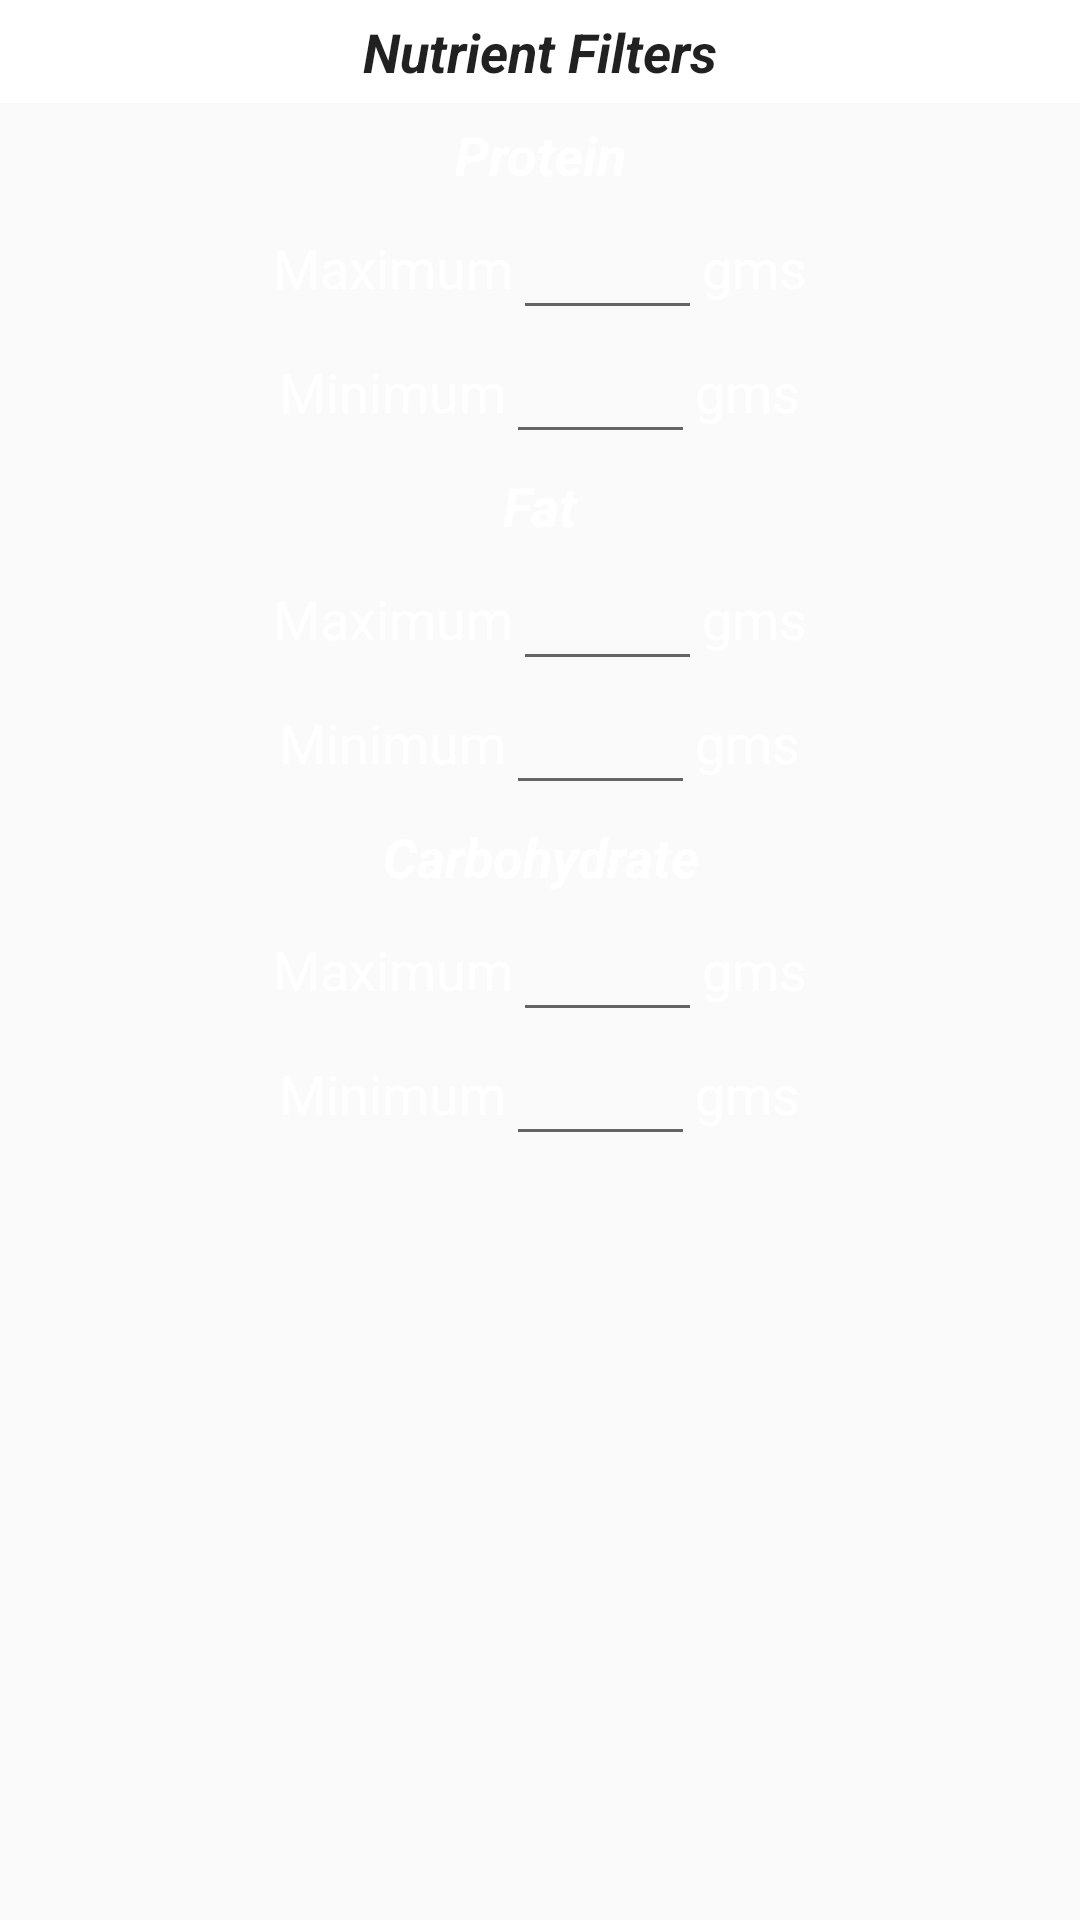

Here is an Android app screen rendered from its layout file. Give the layout XML and the strings, colors and styles it references.
<!-- AndroidManifest.xml: application theme AppTheme -->
<!-- res/layout/content_filter_nutrient.xml -->
<?xml version="1.0" encoding="utf-8"?>
<LinearLayout xmlns:android="http://schemas.android.com/apk/res/android"
    xmlns:tools="http://schemas.android.com/tools"
    android:layout_width="match_parent"
    android:layout_height="wrap_content"
    android:layout_below="@id/txtSearchFilter"
    android:orientation="vertical"
    tools:showIn="@layout/content_filter">

    <TextView
        android:id="@+id/txtTimeHeader"
        android:layout_width="match_parent"
        android:layout_height="wrap_content"
        android:background="#fff"
        android:gravity="center"
        android:padding="5dp"
        android:text="Nutrient Filters"
        android:textAppearance="@android:style/TextAppearance.Medium"
        android:textStyle="bold|italic" />

    <TextView
        android:id="@+id/txtProtein"
        android:layout_width="match_parent"
        android:layout_height="wrap_content"
        android:gravity="center"
        android:padding="5dp"
        android:text="Protein"
        android:textAppearance="@android:style/TextAppearance.Medium"
        android:textColor="@android:color/white"
        android:textStyle="bold|italic" />

    <LinearLayout
        android:id="@+id/lnrProteinMax"
        android:layout_width="match_parent"
        android:layout_height="wrap_content"
        android:layout_below="@id/txtTimeHeader"
        android:gravity="center"
        android:orientation="horizontal">

        <TextView
            android:layout_width="wrap_content"
            android:layout_height="wrap_content"
            android:singleLine="true"
            android:text="Maximum"
            android:textAppearance="@android:style/TextAppearance.Medium"
            android:textColor="@android:color/white" />

        <EditText
            android:id="@+id/edtProteinMax"
            android:layout_width="wrap_content"
            android:layout_height="wrap_content"
            android:layout_below="@+id/linearLayout"
            android:layout_centerHorizontal="true"
            android:maxLength="3"
            android:ems="3"
            android:inputType="numberSigned"
            android:maxEms="3"

            android:singleLine="true"
            android:textColor="@android:color/white" />

        <TextView
            android:layout_width="wrap_content"
            android:layout_height="wrap_content"
            android:singleLine="true"
            android:text="gms"

            android:textAppearance="@android:style/TextAppearance.Medium"
            android:textColor="@android:color/white" />
    </LinearLayout>

    <LinearLayout
        android:id="@+id/lnrProteinMin"
        android:layout_width="match_parent"
        android:layout_height="wrap_content"
        android:gravity="center"
        android:orientation="horizontal">

        <TextView
            android:layout_width="wrap_content"
            android:layout_height="wrap_content"
            android:singleLine="true"
            android:text="Minimum"
            android:textAppearance="@android:style/TextAppearance.Medium"
            android:textColor="@android:color/white" />

        <EditText
            android:id="@+id/edtProteinMin"
            android:layout_width="wrap_content"
            android:layout_height="wrap_content"
            android:layout_below="@+id/linearLayout"
            android:layout_centerHorizontal="true"
            android:maxLength="3"
            android:ems="3"
            android:inputType="numberSigned"
            android:maxEms="3"
            android:singleLine="true"
            android:textColor="@android:color/white" />

        <TextView
            android:layout_width="wrap_content"
            android:layout_height="wrap_content"
            android:singleLine="true"
            android:text="gms"
            android:textAppearance="@android:style/TextAppearance.Medium"
            android:textColor="@android:color/white" />
    </LinearLayout>

    <TextView
        android:id="@+id/txtFat"
        android:layout_width="match_parent"
        android:layout_height="wrap_content"
        android:gravity="center"
        android:padding="5dp"
        android:text="Fat"
        android:textAppearance="@android:style/TextAppearance.Medium"
        android:textColor="@android:color/white"
        android:textStyle="bold|italic" />

    <LinearLayout
        android:id="@+id/lnrFatMax"
        android:layout_width="match_parent"
        android:layout_height="wrap_content"
        android:layout_below="@id/txtTimeHeader"
        android:gravity="center"
        android:orientation="horizontal">

        <TextView
            android:layout_width="wrap_content"
            android:layout_height="wrap_content"
            android:singleLine="true"
            android:text="Maximum"
            android:textAppearance="@android:style/TextAppearance.Medium"
            android:textColor="@android:color/white" />

        <EditText
            android:id="@+id/edtFatMax"
            android:layout_width="wrap_content"
            android:layout_height="wrap_content"
            android:layout_below="@+id/linearLayout"
            android:layout_centerHorizontal="true"
            android:ems="3"
            android:inputType="numberSigned"
            android:maxEms="3"

            android:singleLine="true"
            android:textColor="@android:color/white" />

        <TextView
            android:layout_width="wrap_content"
            android:layout_height="wrap_content"
            android:singleLine="true"
            android:text="gms"

            android:textAppearance="@android:style/TextAppearance.Medium"
            android:textColor="@android:color/white" />
    </LinearLayout>

    <LinearLayout
        android:id="@+id/lnrFatMin"
        android:layout_width="match_parent"
        android:layout_height="wrap_content"
        android:gravity="center"
        android:orientation="horizontal">

        <TextView
            android:layout_width="wrap_content"
            android:layout_height="wrap_content"
            android:singleLine="true"
            android:text="Minimum"
            android:textAppearance="@android:style/TextAppearance.Medium"
            android:textColor="@android:color/white" />

        <EditText
            android:id="@+id/edtFatMin"
            android:layout_width="wrap_content"
            android:layout_height="wrap_content"
            android:layout_below="@+id/linearLayout"
            android:layout_centerHorizontal="true"
            android:ems="3"
            android:inputType="numberSigned"
            android:maxEms="3"
            android:singleLine="true"
            android:textColor="@android:color/white" />

        <TextView
            android:layout_width="wrap_content"
            android:layout_height="wrap_content"
            android:singleLine="true"
            android:text="gms"
            android:textAppearance="@android:style/TextAppearance.Medium"
            android:textColor="@android:color/white" />
    </LinearLayout>
    <TextView
        android:id="@+id/txtCarb"
        android:layout_width="match_parent"
        android:layout_height="wrap_content"
        android:gravity="center"
        android:padding="5dp"
        android:text="Carbohydrate"
        android:textAppearance="@android:style/TextAppearance.Medium"
        android:textColor="@android:color/white"
        android:textStyle="bold|italic" />

    <LinearLayout
        android:id="@+id/lnrCarbMax"
        android:layout_width="match_parent"
        android:layout_height="wrap_content"
        android:layout_below="@id/txtTimeHeader"
        android:gravity="center"
        android:orientation="horizontal">

        <TextView
            android:layout_width="wrap_content"
            android:layout_height="wrap_content"
            android:singleLine="true"
            android:text="Maximum"
            android:textAppearance="@android:style/TextAppearance.Medium"
            android:textColor="@android:color/white" />

        <EditText
            android:id="@+id/edtCarbMax"
            android:layout_width="wrap_content"
            android:layout_height="wrap_content"
            android:layout_below="@+id/linearLayout"
            android:layout_centerHorizontal="true"
            android:ems="3"
            android:inputType="numberSigned"
            android:maxEms="3"

            android:singleLine="true"
            android:textColor="@android:color/white" />

        <TextView
            android:layout_width="wrap_content"
            android:layout_height="wrap_content"
            android:singleLine="true"
            android:text="gms"

            android:textAppearance="@android:style/TextAppearance.Medium"
            android:textColor="@android:color/white" />
    </LinearLayout>

    <LinearLayout
        android:id="@+id/lnrCarbMin"
        android:layout_width="match_parent"
        android:layout_height="wrap_content"
        android:gravity="center"
        android:orientation="horizontal">

        <TextView
            android:layout_width="wrap_content"
            android:layout_height="wrap_content"
            android:singleLine="true"
            android:text="Minimum"
            android:textAppearance="@android:style/TextAppearance.Medium"
            android:textColor="@android:color/white" />

        <EditText
            android:id="@+id/edtCarbMin"
            android:layout_width="wrap_content"
            android:layout_height="wrap_content"
            android:layout_below="@+id/linearLayout"
            android:layout_centerHorizontal="true"
            android:ems="3"
            android:inputType="numberSigned"
            android:maxEms="3"
            android:singleLine="true"
            android:textColor="@android:color/white" />

        <TextView
            android:layout_width="wrap_content"
            android:layout_height="wrap_content"
            android:singleLine="true"
            android:text="gms"
            android:textAppearance="@android:style/TextAppearance.Medium"
            android:textColor="@android:color/white" />
    </LinearLayout>
</LinearLayout>
<!-- res/layout/content_filter.xml (included above) -->
<?xml version="1.0" encoding="utf-8"?>
<RelativeLayout xmlns:android="http://schemas.android.com/apk/res/android"
    android:layout_width="match_parent"
    android:layout_height="match_parent"
    android:background="@color/green2">

    <TextView
        android:id="@+id/txtSearchFilter"
        android:layout_width="match_parent"
        android:layout_height="wrap_content"
        android:layout_alignParentTop="true"
        android:gravity="center"
        android:padding="10dp"
        android:text="@string/search_filter"
        android:textAppearance="@android:style/TextAppearance.Large"
        android:textColor="@android:color/white"
        />

    <ScrollView
        android:layout_width="match_parent"
        android:layout_height="match_parent"
        android:layout_above="@+id/lnrActionContainer"
        android:layout_below="@id/txtSearchFilter">

        <LinearLayout
            android:layout_width="match_parent"
            android:layout_height="wrap_content"
            android:orientation="vertical">
            <include layout="@layout/content_time_filter" />
            <include layout="@layout/content_filter_nutrient" />
            <include layout="@layout/content_filter_rating" />

        </LinearLayout>
    </ScrollView>

    <LinearLayout
        android:id="@+id/lnrActionContainer"
        android:layout_width="match_parent"
        android:layout_height="wrap_content"
        android:layout_alignParentBottom="true"
        android:layout_centerHorizontal="true"
        android:gravity="center"
        android:orientation="horizontal"
        android:weightSum="2">

        <Button
            android:id="@+id/btnApply"
            android:layout_width="0dp"
            android:layout_height="wrap_content"
            android:layout_margin="10dp"
            android:layout_weight="1"
            android:padding="5dp"
            android:text="Apply"
            android:background="@color/green3"
            android:textColor="#fff"
            />

        <Button
            android:id="@+id/btnClear"
            android:layout_width="0dp"
            android:layout_height="wrap_content"
            android:layout_margin="10dp"
            android:layout_weight="1"
            android:padding="5dp"
            android:text="Clear"
            android:background="@color/green3"
            android:textColor="#fff"/>

    </LinearLayout>


</RelativeLayout>
<!-- res/layout/content_time_filter.xml (included above) -->
<?xml version="1.0" encoding="utf-8"?>
<LinearLayout xmlns:android="http://schemas.android.com/apk/res/android"
    xmlns:tools="http://schemas.android.com/tools"
    android:layout_width="match_parent"
    android:layout_height="wrap_content"
    android:layout_below="@id/txtSearchFilter"
    android:orientation="vertical"
    tools:showIn="@layout/content_filter">

    <TextView
        android:id="@+id/txtTimeHeader"
        android:layout_width="match_parent"
        android:layout_height="wrap_content"
        android:background="#fff"
        android:gravity="center"
        android:padding="5dp"
        android:text="Time Filters"
        android:textAppearance="@android:style/TextAppearance.Medium"
        android:textStyle="bold|italic" />

    <LinearLayout
        android:id="@+id/lnrTimeMax"
        android:layout_width="match_parent"
        android:layout_height="wrap_content"
        android:layout_below="@id/txtTimeHeader"
        android:gravity="center"
        android:orientation="horizontal">

        <TextView
            android:layout_width="wrap_content"
            android:layout_height="wrap_content"
            android:singleLine="true"
            android:text="Max time"

            android:textAppearance="@android:style/TextAppearance.Medium"
            android:textColor="@android:color/white" />

        <EditText
            android:id="@+id/edtTimeMax"
            android:layout_width="wrap_content"
            android:layout_height="wrap_content"
            android:layout_below="@+id/linearLayout"
            android:layout_centerHorizontal="true"
            android:ems="3"
            android:maxLength="3"
            android:inputType="numberSigned"
            android:maxEms="3"
            android:singleLine="true"
            android:textColor="@android:color/white" />

        <TextView
            android:layout_width="wrap_content"
            android:layout_height="wrap_content"
            android:singleLine="true"
            android:text="mins"

            android:textAppearance="@android:style/TextAppearance.Medium"
            android:textColor="@android:color/white" />
    </LinearLayout>

    <LinearLayout
        android:id="@+id/lnrTimeMin"
        android:layout_width="match_parent"
        android:layout_height="wrap_content"
        android:layout_below="@id/lnrTimeMax"
        android:gravity="center"
        android:orientation="horizontal">

        <TextView
            android:layout_width="wrap_content"
            android:layout_height="wrap_content"
            android:singleLine="true"
            android:text="Min time"
            android:textAppearance="@android:style/TextAppearance.Medium"
            android:textColor="@android:color/white" />

        <EditText
            android:id="@+id/edtTimeMin"
            android:layout_width="wrap_content"
            android:layout_height="wrap_content"
            android:layout_below="@+id/linearLayout"
            android:layout_centerHorizontal="true"
            android:maxLength="3"

            android:ems="3"
            android:inputType="numberSigned"
            android:maxEms="3"
            android:singleLine="true"
            android:textColor="@android:color/white" />

        <TextView
            android:layout_width="wrap_content"
            android:layout_height="wrap_content"
            android:singleLine="true"
            android:text="mins"
            android:textAppearance="@android:style/TextAppearance.Medium"
            android:textColor="@android:color/white" />
    </LinearLayout>


</LinearLayout>
<!-- res/layout/content_filter_rating.xml (included above) -->
<?xml version="1.0" encoding="utf-8"?>
<LinearLayout xmlns:android="http://schemas.android.com/apk/res/android"
    xmlns:tools="http://schemas.android.com/tools"
    android:layout_width="match_parent"
    android:layout_height="wrap_content"
    android:layout_below="@id/txtSearchFilter"
    android:orientation="vertical"
    tools:showIn="@layout/content_filter">

    <TextView
        android:id="@+id/txtRatingHeader"
        android:layout_width="match_parent"
        android:layout_height="wrap_content"
        android:background="#fff"
        android:gravity="center"
        android:padding="5dp"
        android:text="Rating Filters"
        android:textAppearance="@android:style/TextAppearance.Medium"
        android:textStyle="bold|italic" />

    <LinearLayout
        android:id="@+id/lnrRating"
        android:layout_width="match_parent"
        android:layout_height="wrap_content"
        android:gravity="center"
        android:orientation="horizontal">

        <TextView
            android:layout_width="wrap_content"
            android:layout_height="wrap_content"
            android:singleLine="true"
            android:text="Minimum"
            android:textAppearance="@android:style/TextAppearance.Medium"
            android:textColor="@android:color/white" />

        <EditText
            android:id="@+id/edtRating"
            android:layout_width="wrap_content"
            android:layout_height="wrap_content"
            android:layout_below="@+id/linearLayout"
            android:layout_centerHorizontal="true"
            android:ems="3"
            android:inputType="numberSigned"
            android:maxEms="1"
            android:singleLine="true"
            android:textColor="@android:color/white" />

        <TextView
            android:layout_width="wrap_content"
            android:layout_height="wrap_content"
            android:singleLine="true"
            android:text="stars"

            android:textAppearance="@android:style/TextAppearance.Medium"
            android:textColor="@android:color/white" />
    </LinearLayout>


</LinearLayout>
<!-- resources referenced by this layout -->
<resources>
  <color name="green2">#4EA429</color>
  <color name="green3">#2B8E00</color>
  <string name="search_filter">Search Filters</string>
  <style name="AppTheme" parent="Theme.AppCompat.Light.DarkActionBar">
          
          <item name="colorPrimary">@color/green3</item>
          <item name="colorPrimaryDark">@color/colorPrimaryDark</item>
          <item name="colorAccent">@color/colorAccent</item>
          <item name="android:screenOrientation">portrait</item>
      </style>
  <color name="colorPrimaryDark">#2B8E00</color>
  <color name="colorAccent">#FF4081</color>
</resources>
